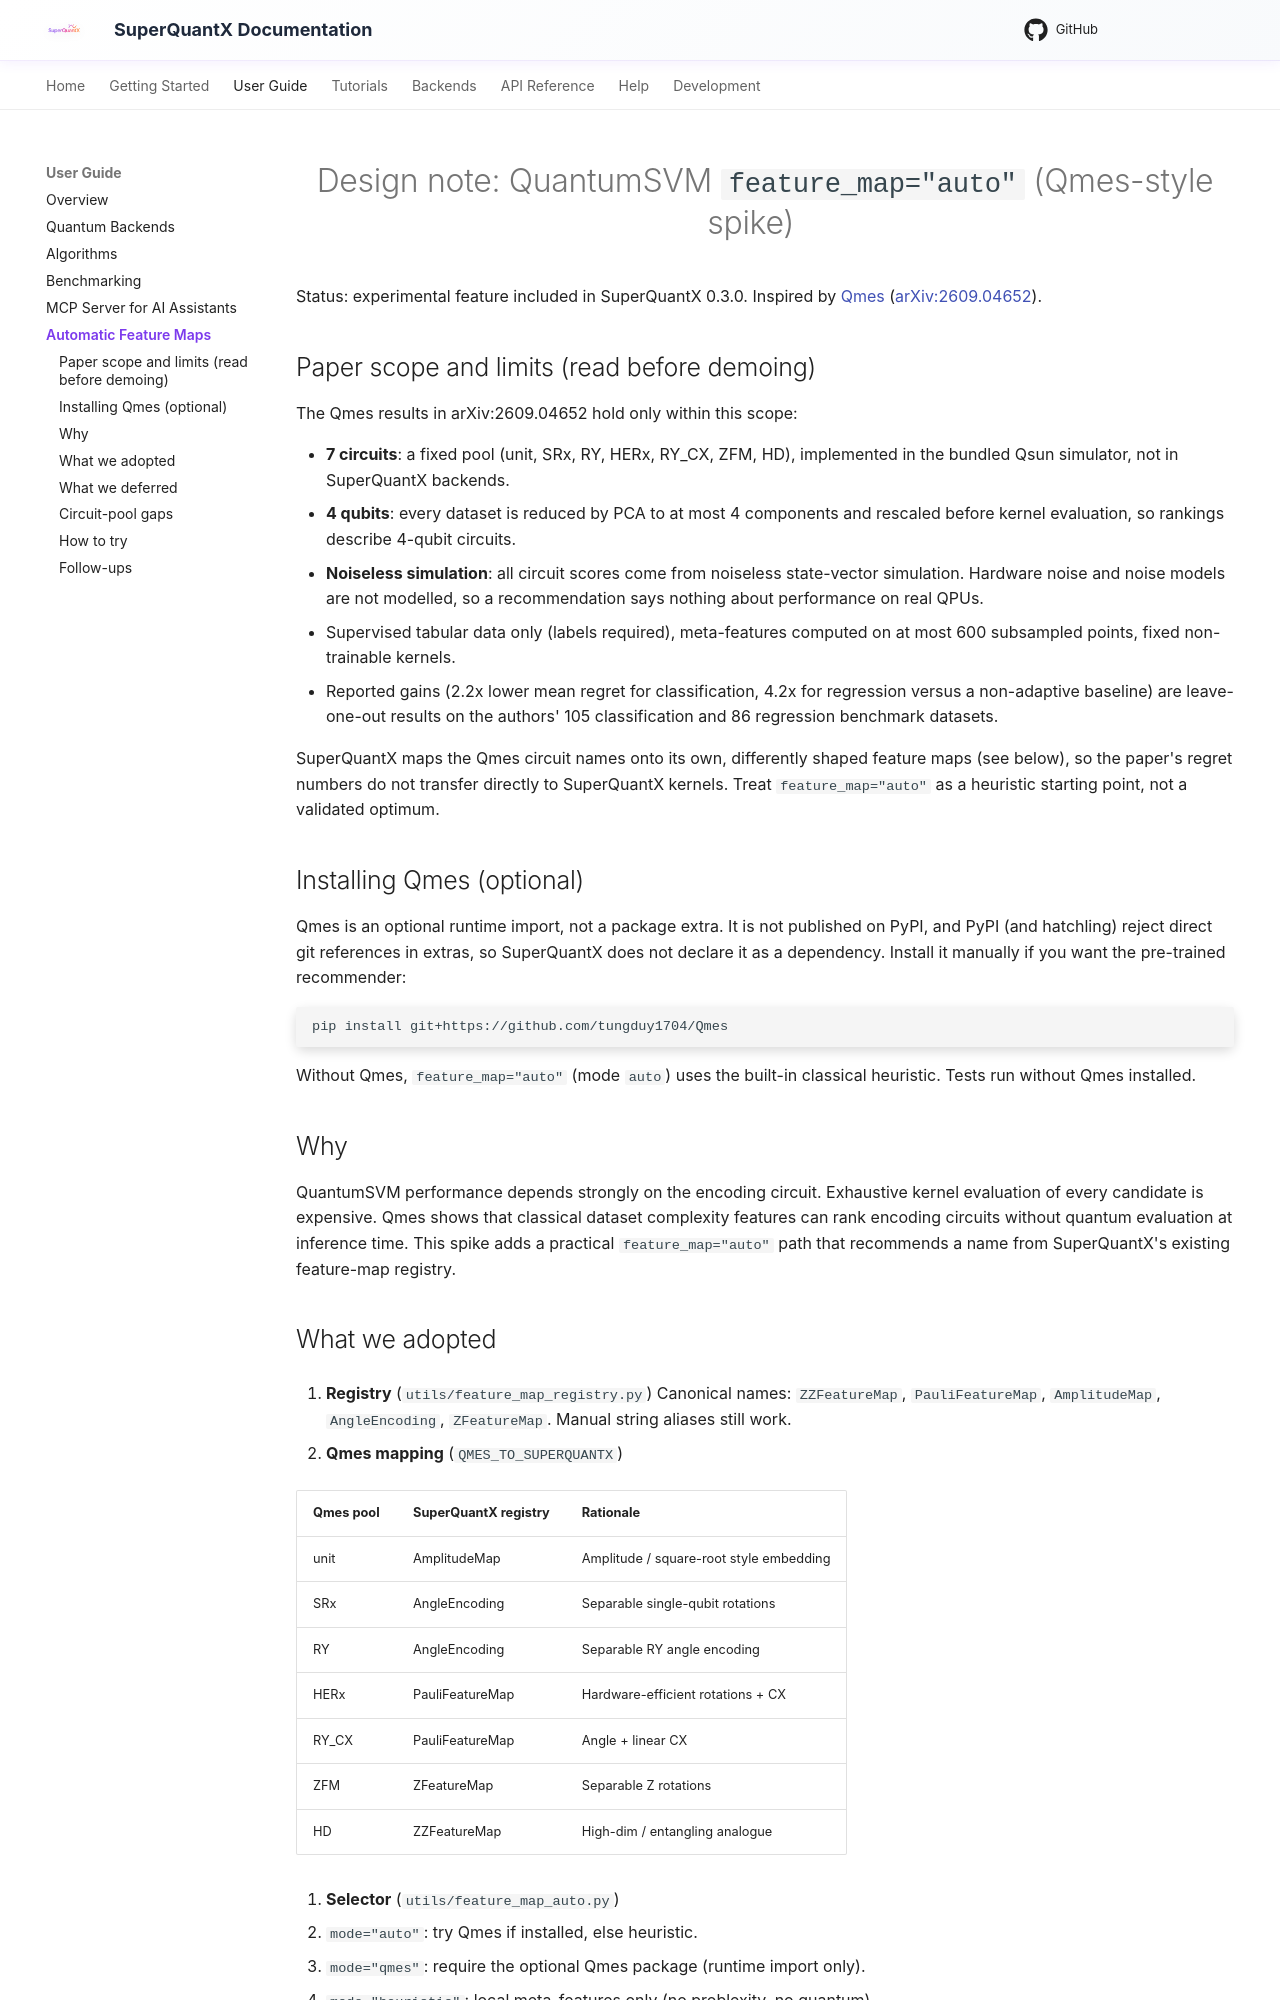

repository: SuperagenticAI/superquantx · page: design/qmes-feature-map-auto/index.html · generator: mkdocs

# Design note: QuantumSVM `feature_map="auto"` (Qmes-style spike)

Status: experimental feature included in SuperQuantX 0.3.0.
Inspired by [Qmes](https://github.com/tungduy1704/Qmes) ([arXiv:2609.04652](https://arxiv.org/abs/2609.04652)).

## Paper scope and limits (read before demoing)

The Qmes results in arXiv:2609.04652 hold only within this scope:

- **7 circuits**: a fixed pool (unit, SRx, RY, HERx, RY_CX, ZFM, HD),
  implemented in the bundled Qsun simulator, not in SuperQuantX backends.
- **4 qubits**: every dataset is reduced by PCA to at most 4 components and
  rescaled before kernel evaluation, so rankings describe 4-qubit circuits.
- **Noiseless simulation**: all circuit scores come from noiseless
  state-vector simulation. Hardware noise and noise models are not modelled,
  so a recommendation says nothing about performance on real QPUs.
- Supervised tabular data only (labels required), meta-features computed on
  at most 600 subsampled points, fixed non-trainable kernels.
- Reported gains (2.2x lower mean regret for classification, 4.2x for
  regression versus a non-adaptive baseline) are leave-one-out results on the
  authors' 105 classification and 86 regression benchmark datasets.

SuperQuantX maps the Qmes circuit names onto its own, differently shaped
feature maps (see below), so the paper's regret numbers do not transfer
directly to SuperQuantX kernels. Treat `feature_map="auto"` as a heuristic
starting point, not a validated optimum.

## Installing Qmes (optional)

Qmes is an optional runtime import, not a package extra. It is not published
on PyPI, and PyPI (and hatchling) reject direct git references in extras, so
SuperQuantX does not declare it as a dependency. Install it manually if you
want the pre-trained recommender:

```bash
pip install git+https://github.com/tungduy1704/Qmes
```

Without Qmes, `feature_map="auto"` (mode `auto`) uses the built-in classical
heuristic. Tests run without Qmes installed.

## Why

QuantumSVM performance depends strongly on the encoding circuit. Exhaustive
kernel evaluation of every candidate is expensive. Qmes shows that classical
dataset complexity features can rank encoding circuits without quantum
evaluation at inference time. This spike adds a practical `feature_map="auto"`
path that recommends a name from SuperQuantX's existing feature-map registry.
